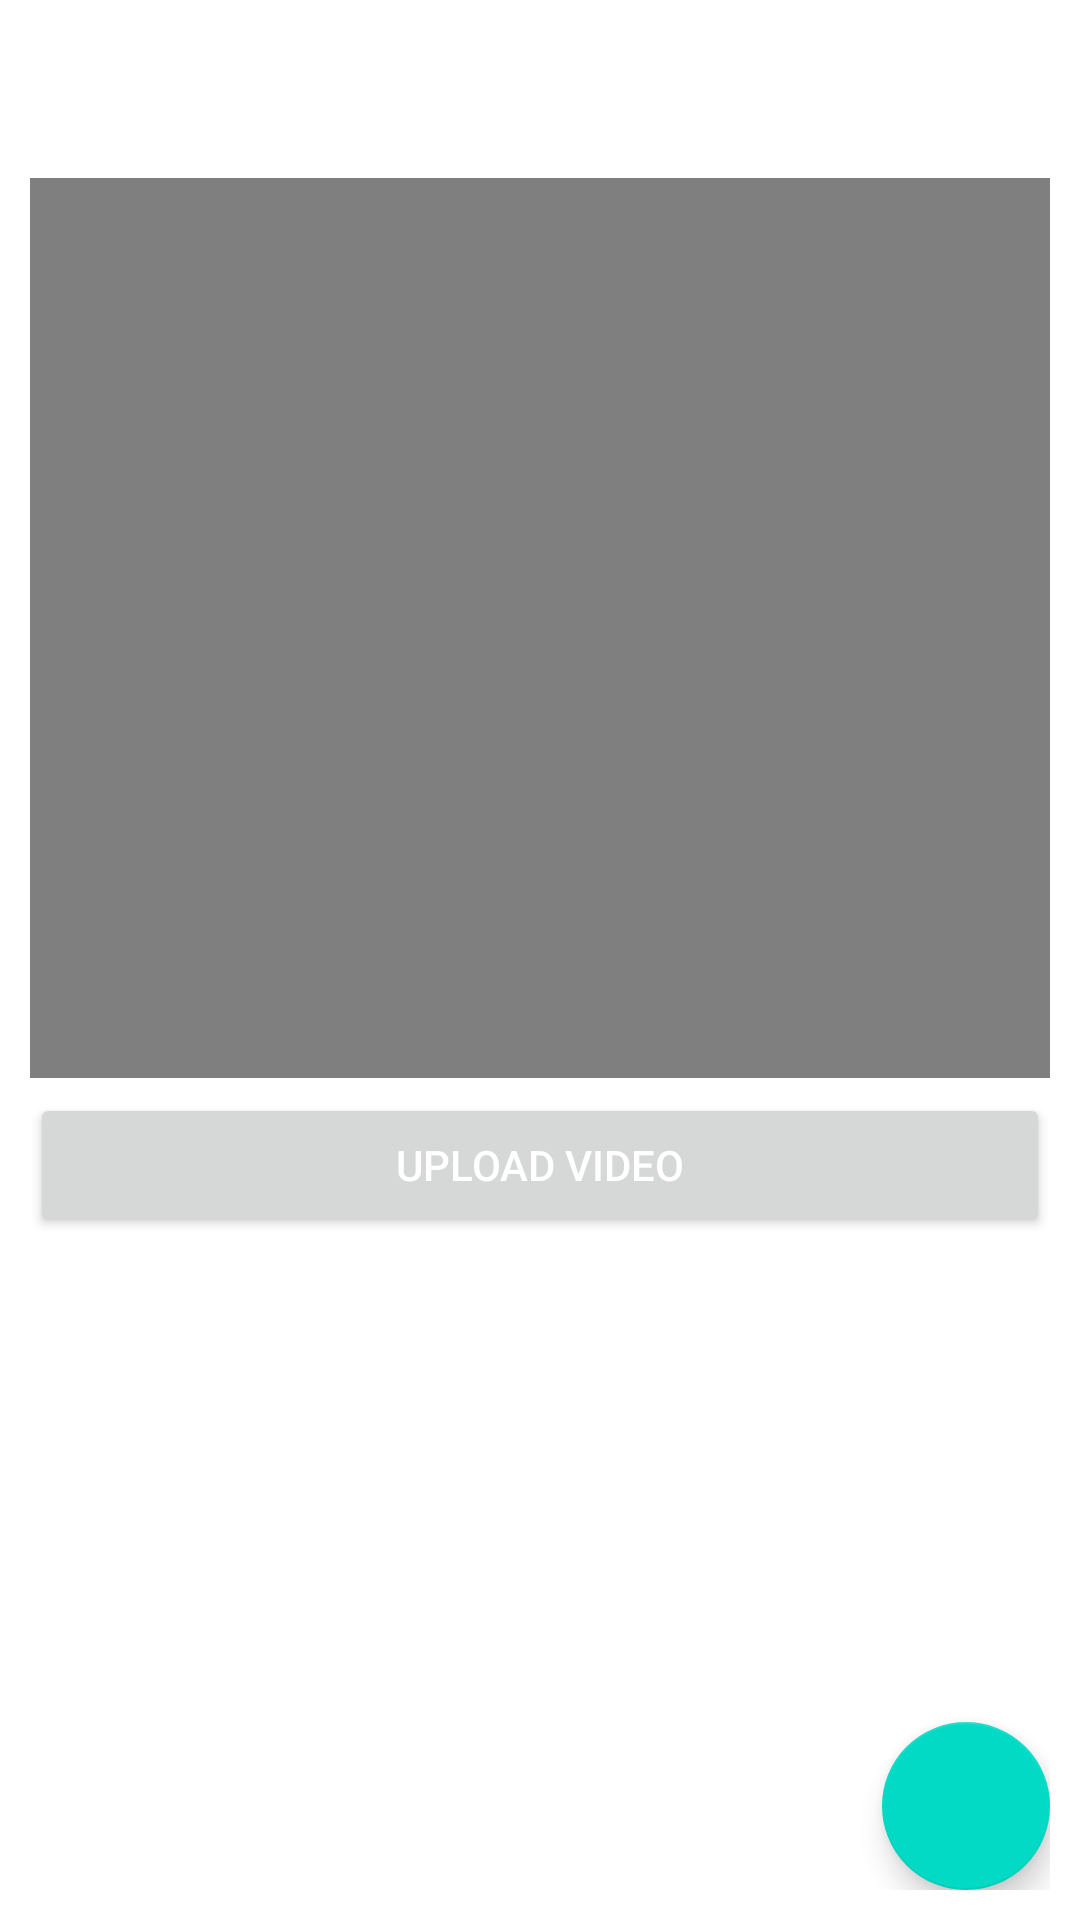

Write the Android layout XML for this screen, with the resource values it uses.
<!-- AndroidManifest.xml: application theme Theme.CampaignPage -->
<!-- res/layout/activity_add_video2.xml -->
<?xml version="1.0" encoding="utf-8"?>
<RelativeLayout
    xmlns:android="http://schemas.android.com/apk/res/android"
    xmlns:app="http://schemas.android.com/apk/res-auto"
    xmlns:tools="http://schemas.android.com/tools"
    android:layout_width="match_parent"
    android:layout_height="match_parent"
    android:padding="10dp"
    tools:context=".AddVideoActivity2">

    <EditText
        android:id="@+id/titleEt2"
        android:layout_width="match_parent"
        android:layout_height="wrap_content"
        android:background="@color/white"
        android:inputType="textPersonName|textCapSentences"
        android:padding="10dp"
        android:textColor="@color/black" />

    <VideoView
        android:id="@+id/videoView2"
        android:layout_width="match_parent"
        android:layout_height="300dp"
        android:layout_below="@+id/titleEt2"
        android:layout_marginTop="5dp" />

    <Button
        android:id="@+id/uploadVideoBtn2"
        android:layout_width="match_parent"
        android:layout_height="wrap_content"
        android:layout_below="@+id/videoView2"
        android:layout_marginTop="5dp"
        android:text="Upload Video"
        android:textColor="@color/white" />

    <com.google.android.material.floatingactionbutton.FloatingActionButton
        android:id="@+id/pickVideoFab2"
        android:layout_width="wrap_content"
        android:layout_height="wrap_content"
        android:layout_alignParentEnd="true"
        android:layout_alignParentBottom="true"
        android:contentDescription="TODO"
        android:src="@drawable/ic_video_library_white"
        tools:ignore="RelativeOverlap" />


</RelativeLayout>
<!-- resources referenced by this layout -->
<resources>
  <color name="black">#FF000000</color>
  <color name="white">#FFFFFFFF</color>
  <style name="Theme.CampaignPage" parent="Theme.MaterialComponents.DayNight.NoActionBar">
          
          <item name="colorPrimary">@color/purple_500</item>
          <item name="colorPrimaryVariant">@color/purple_700</item>
          <item name="colorOnPrimary">@color/white</item>
          
          <item name="colorSecondary">@color/teal_200</item>
          <item name="colorSecondaryVariant">@color/teal_700</item>
          <item name="colorOnSecondary">@color/black</item>
          
          <item name="android:statusBarColor" tools:targetApi="l">?attr/colorPrimaryVariant</item>
          
      </style>
  <color name="purple_500">#FF6200EE</color>
  <color name="purple_700">#FF3700B3</color>
  <color name="teal_200">#FF03DAC5</color>
  <color name="teal_700">#FF018786</color>
</resources>
